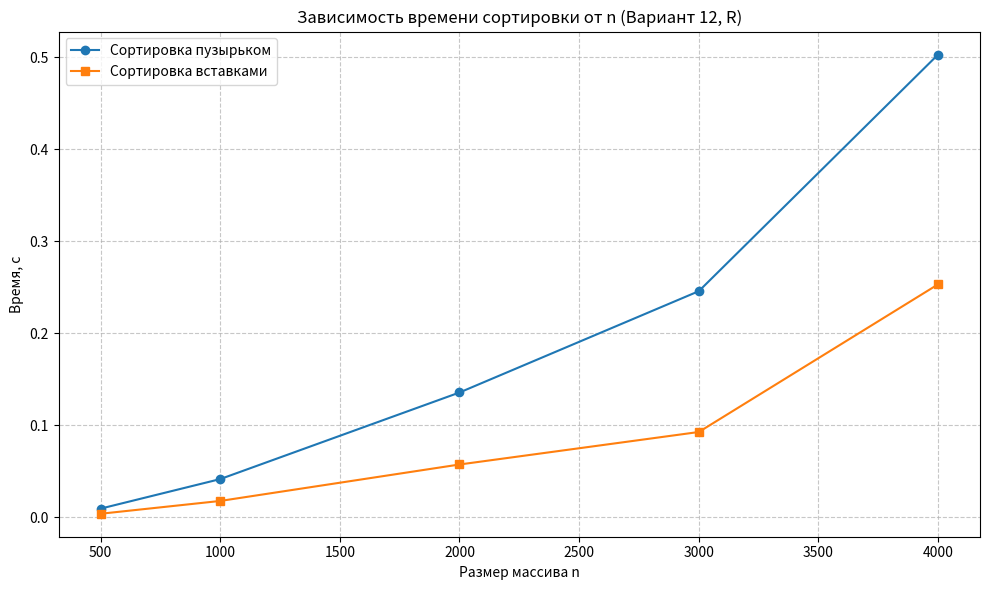

Here is the Python script that generated this plot:
# -*- coding: utf-8 -*-
"""
Лабораторная работа № 2. Вариант 12.
Файл: lab2.py

Сравнение сортировки пузырьком (с флагом) и сортировки вставками.

Вариант 12:
    Размеры n: 500, 1000, 2000, 3000, 4000
    Тип данных: R (случайные целые числа)
    Диапазон: [-10000; 10000]
    Повторов k: 5
    Доп. задание: М7 (устойчивость на записях вида (фамилия_клиента, сумма_заказа))
"""

import random
import statistics
import time
import csv
import matplotlib.pyplot as plt

# ----------------------------------------------------------------------
# Параметры варианта 12
# ----------------------------------------------------------------------
SIZES = [500, 1000, 2000, 3000, 4000]
DATA_KIND = "random"
DATA_LO = -10_000
DATA_HI = 10_000
REPEATS = 5


# ----------------------------------------------------------------------
# Генерация данных
# ----------------------------------------------------------------------
def generate_data(n, lo=DATA_LO, hi=DATA_HI, seed=42):
    """Генерация случайных целочисленных массивов (R)."""
    rng = random.Random(seed + n)
    return [rng.randint(lo, hi) for _ in range(n)]


def generate_records(n, seed=42):
    """Генерация записей (фамилия_клиента, сумма_заказа) для М7."""
    rng = random.Random(seed + n)
    names = ["Иванов", "Петров", "Сидоров", "Кузнецов", "Смирнов", "Попов"]
    # Генерируем записи, специально создавая дубликаты сумм для проверки устойчивости
    records = [(rng.choice(names), rng.randint(1, 100)) for _ in range(n)]
    return records


# ----------------------------------------------------------------------
# Алгоритмы сортировки (с поддержкой key-функции для М7)
# ----------------------------------------------------------------------
def bubble_sort(arr, key=None):
    """Сортировка пузырьком с флагом досрочного выхода."""
    a = arr.copy()
    n = len(a)
    for i in range(n - 1):
        swapped = False
        for j in range(n - 1 - i):
            val1 = a[j] if key is None else key(a[j])
            val2 = a[j + 1] if key is None else key(a[j + 1])
            if val1 > val2:
                a[j], a[j + 1] = a[j + 1], a[j]
                swapped = True
        if not swapped:
            break
    return a


def insertion_sort(arr, key=None):
    """Сортировка вставками."""
    a = arr.copy()
    for i in range(1, len(a)):
        key_item = a[i]
        key_val = key_item if key is None else key(key_item)
        j = i - 1
        while j >= 0:
            curr_val = a[j] if key is None else key(a[j])
            if curr_val > key_val:  # Строгое неравенство обеспечивает устойчивость
                a[j + 1] = a[j]
                j -= 1
            else:
                break
        a[j + 1] = key_item
    return a


# ----------------------------------------------------------------------
# Замер времени
# ----------------------------------------------------------------------
def measure(sort_func, data, repeats=REPEATS, key=None):
    """Возвращает медианное время работы sort_func на данных data, с."""
    times = []
    for _ in range(repeats):
        start = time.perf_counter()
        result = sort_func(data, key=key)
        times.append(time.perf_counter() - start)
        assert result == sorted(data, key=key), f"{sort_func.__name__}: ошибка сортировки"
    return statistics.median(times)


# ----------------------------------------------------------------------
# Основной эксперимент
# ----------------------------------------------------------------------
def run_experiment():
    algorithms = {"Bubble": bubble_sort, "Insertion": insertion_sort}
    results = {name: [] for name in algorithms}

    print("=" * 70)
    print("Лабораторная работа № 2. Вариант 12 (файл lab2.py)")
    print(f"Размеры: {SIZES}, тип данных: R, диапазон: [{DATA_LO}; {DATA_HI}]")
    print("=" * 70)
    print(f"{'n':>6} | {'Пузырьком (с)':>16} | {'Вставками (с)':>16} | {'Отношение':>10}")
    print("-" * 60)

    for n in SIZES:
        data = generate_data(n)
        row_times = {}
        for name, func in algorithms.items():
            t = measure(func, data, REPEATS)
            results[name].append(t)
            row_times[name] = t

        ratio = row_times["Bubble"] / row_times["Insertion"] if row_times["Insertion"] > 0 else 0
        print(f"{n:>6} | {row_times['Bubble']:>16.4f} | {row_times['Insertion']:>16.4f} | {ratio:>10.2f}")

    # Сохранение результатов в CSV
    with open("lab2_results.csv", "w", newline="", encoding="utf-8") as f:
        writer = csv.writer(f)
        writer.writerow(["n", "bubble_time", "insertion_time"])
        for i, n in enumerate(SIZES):
            writer.writerow([n, results["Bubble"][i], results["Insertion"][i]])
    print("\nРезультаты сохранены в lab2_results.csv")

    # Построение графика
    plt.figure(figsize=(10, 6))
    plt.plot(SIZES, results["Bubble"], marker='o', label='Сортировка пузырьком')
    plt.plot(SIZES, results["Insertion"], marker='s', label='Сортировка вставками')
    plt.xlabel("Размер массива n")
    plt.ylabel("Время, с")
    plt.title("Зависимость времени сортировки от n (Вариант 12, R)")
    plt.grid(True, linestyle="--", alpha=0.7)
    plt.legend()
    plt.tight_layout()
    plt.savefig("lab2_plot.png", dpi=150)
    print("График сохранён в lab2_plot.png")


# ----------------------------------------------------------------------
# Дополнительное задание М7: Устойчивость
# ----------------------------------------------------------------------
def run_m7_stability():
    print("\n" + "=" * 70)
    print("Дополнительное задание М7: Демонстрация устойчивости")
    print("=" * 70)

    # Берем небольшой массив для наглядности
    n = 10
    records = generate_records(n)

    # Ключ сортировки - сумма заказа (второй элемент кортежа)
    key_func = lambda x: x[1]

    print("Исходный массив (Фамилия, Сумма):")
    for r in records:
        print(f"  {r}")

    bubble_res = bubble_sort(records, key=key_func)
    insert_res = insertion_sort(records, key=key_func)

    # Сохранение вывода в файл
    with open("lab2_m7_stability.txt", "w", encoding="utf-8") as f:
        f.write("Исходный массив:\n")
        for r in records:
            f.write(f"  {r}\n")
        f.write("\nРезультат сортировки пузырьком:\n")
        for r in bubble_res:
            f.write(f"  {r}\n")
        f.write("\nРезультат сортировки вставками:\n")
        for r in insert_res:
            f.write(f"  {r}\n")

    print("\nРезультат пузырьком (отсортировано по сумме):")
    for r in bubble_res:
        print(f"  {r}")

    print("\nРезультат вставками (отсортировано по сумме):")
    for r in insert_res:
        print(f"  {r}")

    print("\nВывод М7 сохранён в lab2_m7_stability.txt")

    # Проверка на устойчивость (сравнение с эталонной устойчивой сортировкой)
    # sorted() в Python использует Timsort, который является устойчивым.
    expected = sorted(records, key=key_func)
    assert bubble_res == expected, "Сортировка пузырьком НЕ устойчива!"
    assert insert_res == expected, "Сортировка вставками НЕ устойчива!"
    print("Проверка пройдена: обе сортировки УСТОЙЧИВЫ (порядок клиентов с одинаковой суммой сохранен).")


if __name__ == "__main__":
    run_experiment()
    run_m7_stability()
